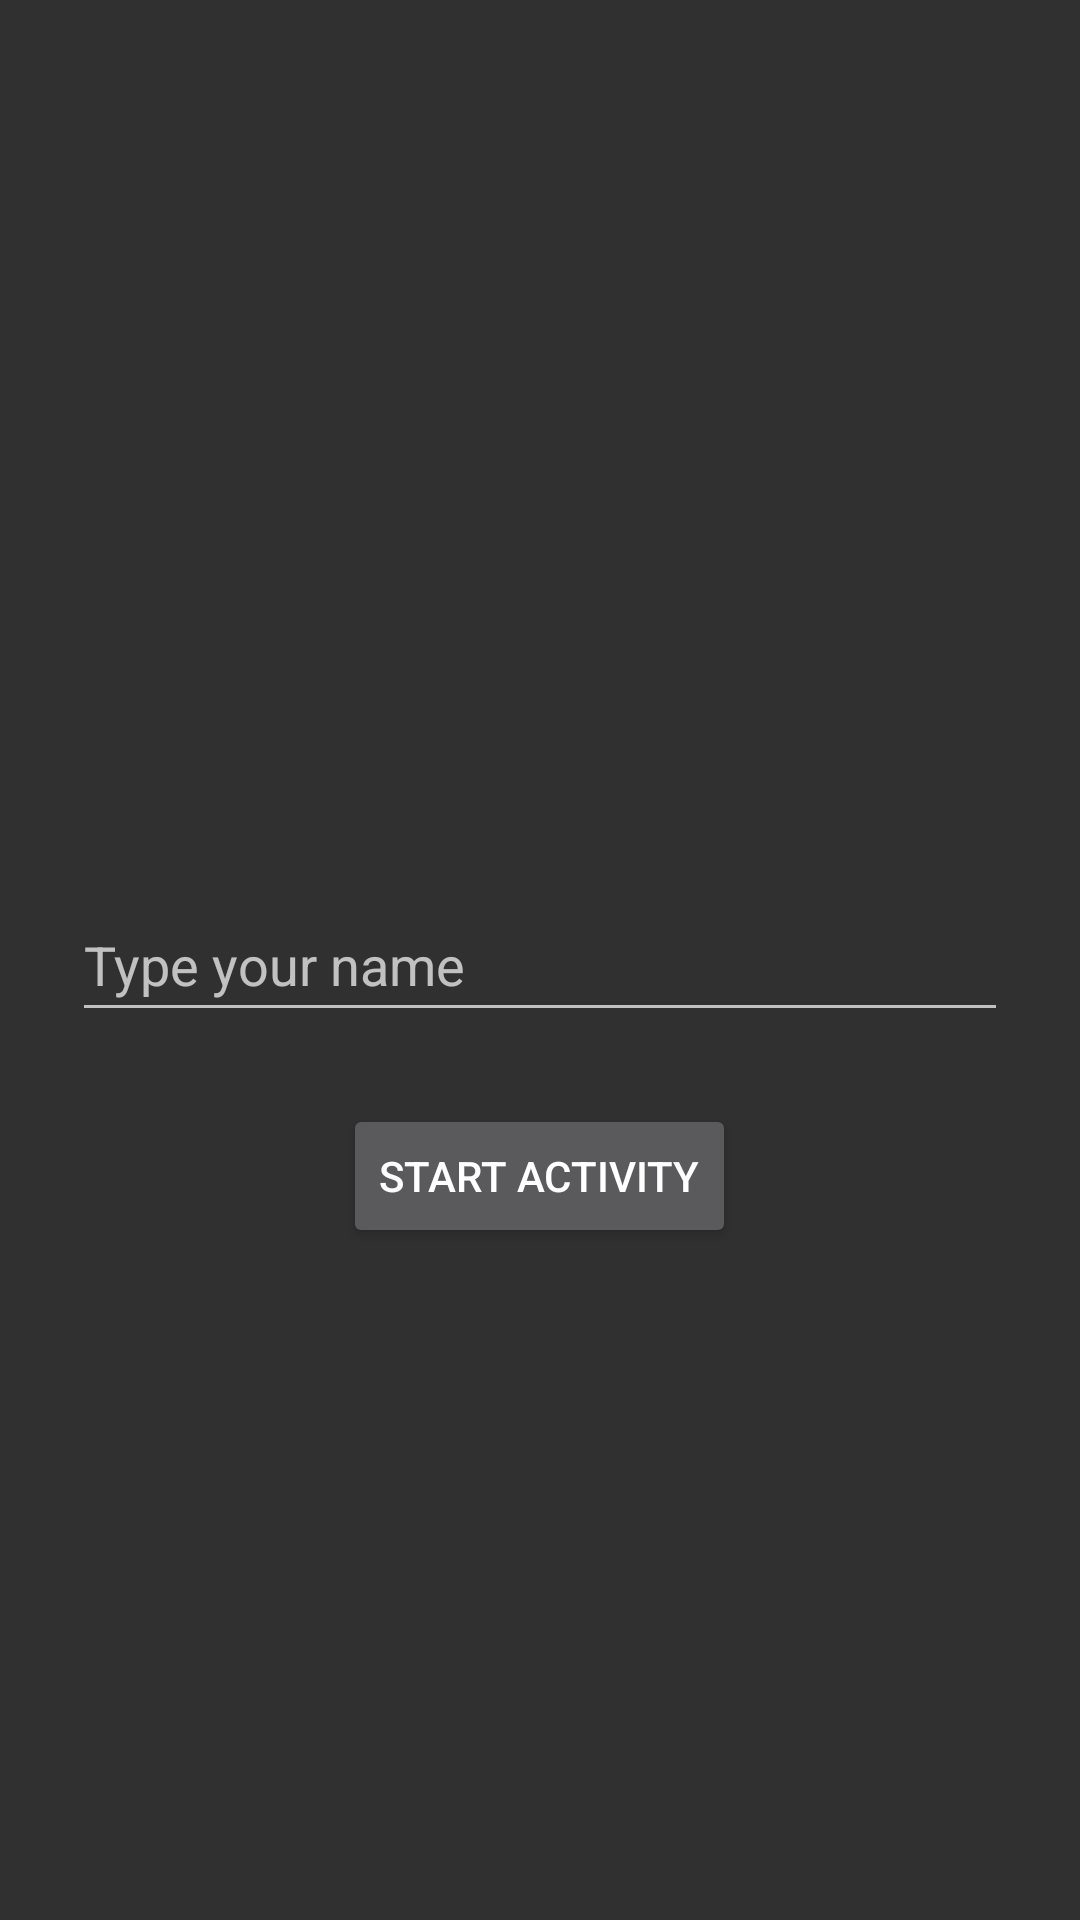

Write the Android layout XML for this screen, with the resource values it uses.
<!-- AndroidManifest.xml: application theme Theme.AppCompat.NoActionBar -->
<!-- res/layout/activity_from.xml -->
<?xml version="1.0" encoding="utf-8"?>
<RelativeLayout xmlns:android="http://schemas.android.com/apk/res/android"
    xmlns:app="http://schemas.android.com/apk/res-auto"
    xmlns:tools="http://schemas.android.com/tools"
    android:id="@+id/main"
    android:layout_width="match_parent"
    android:layout_height="match_parent"
    tools:context=".fortythree.ActivityFrom">

    <EditText
        android:id="@+id/edtName"
        android:layout_width="match_parent"
        android:layout_marginHorizontal="24dp"
        android:layout_height="48dp"
        android:ems="10"
        android:inputType="text"
        android:text=""
        android:hint="Type your name"
        android:layout_centerInParent="true"
        />

    <Button
        android:id="@+id/btnJumReceiver"
        android:layout_width="wrap_content"
        android:layout_height="wrap_content"
        android:text="Start Activity"
        android:layout_below="@+id/edtName"
        android:layout_centerHorizontal="true"
        android:layout_marginVertical="24dp"
        />
</RelativeLayout>
<!-- resources referenced by this layout -->
<resources>

</resources>
